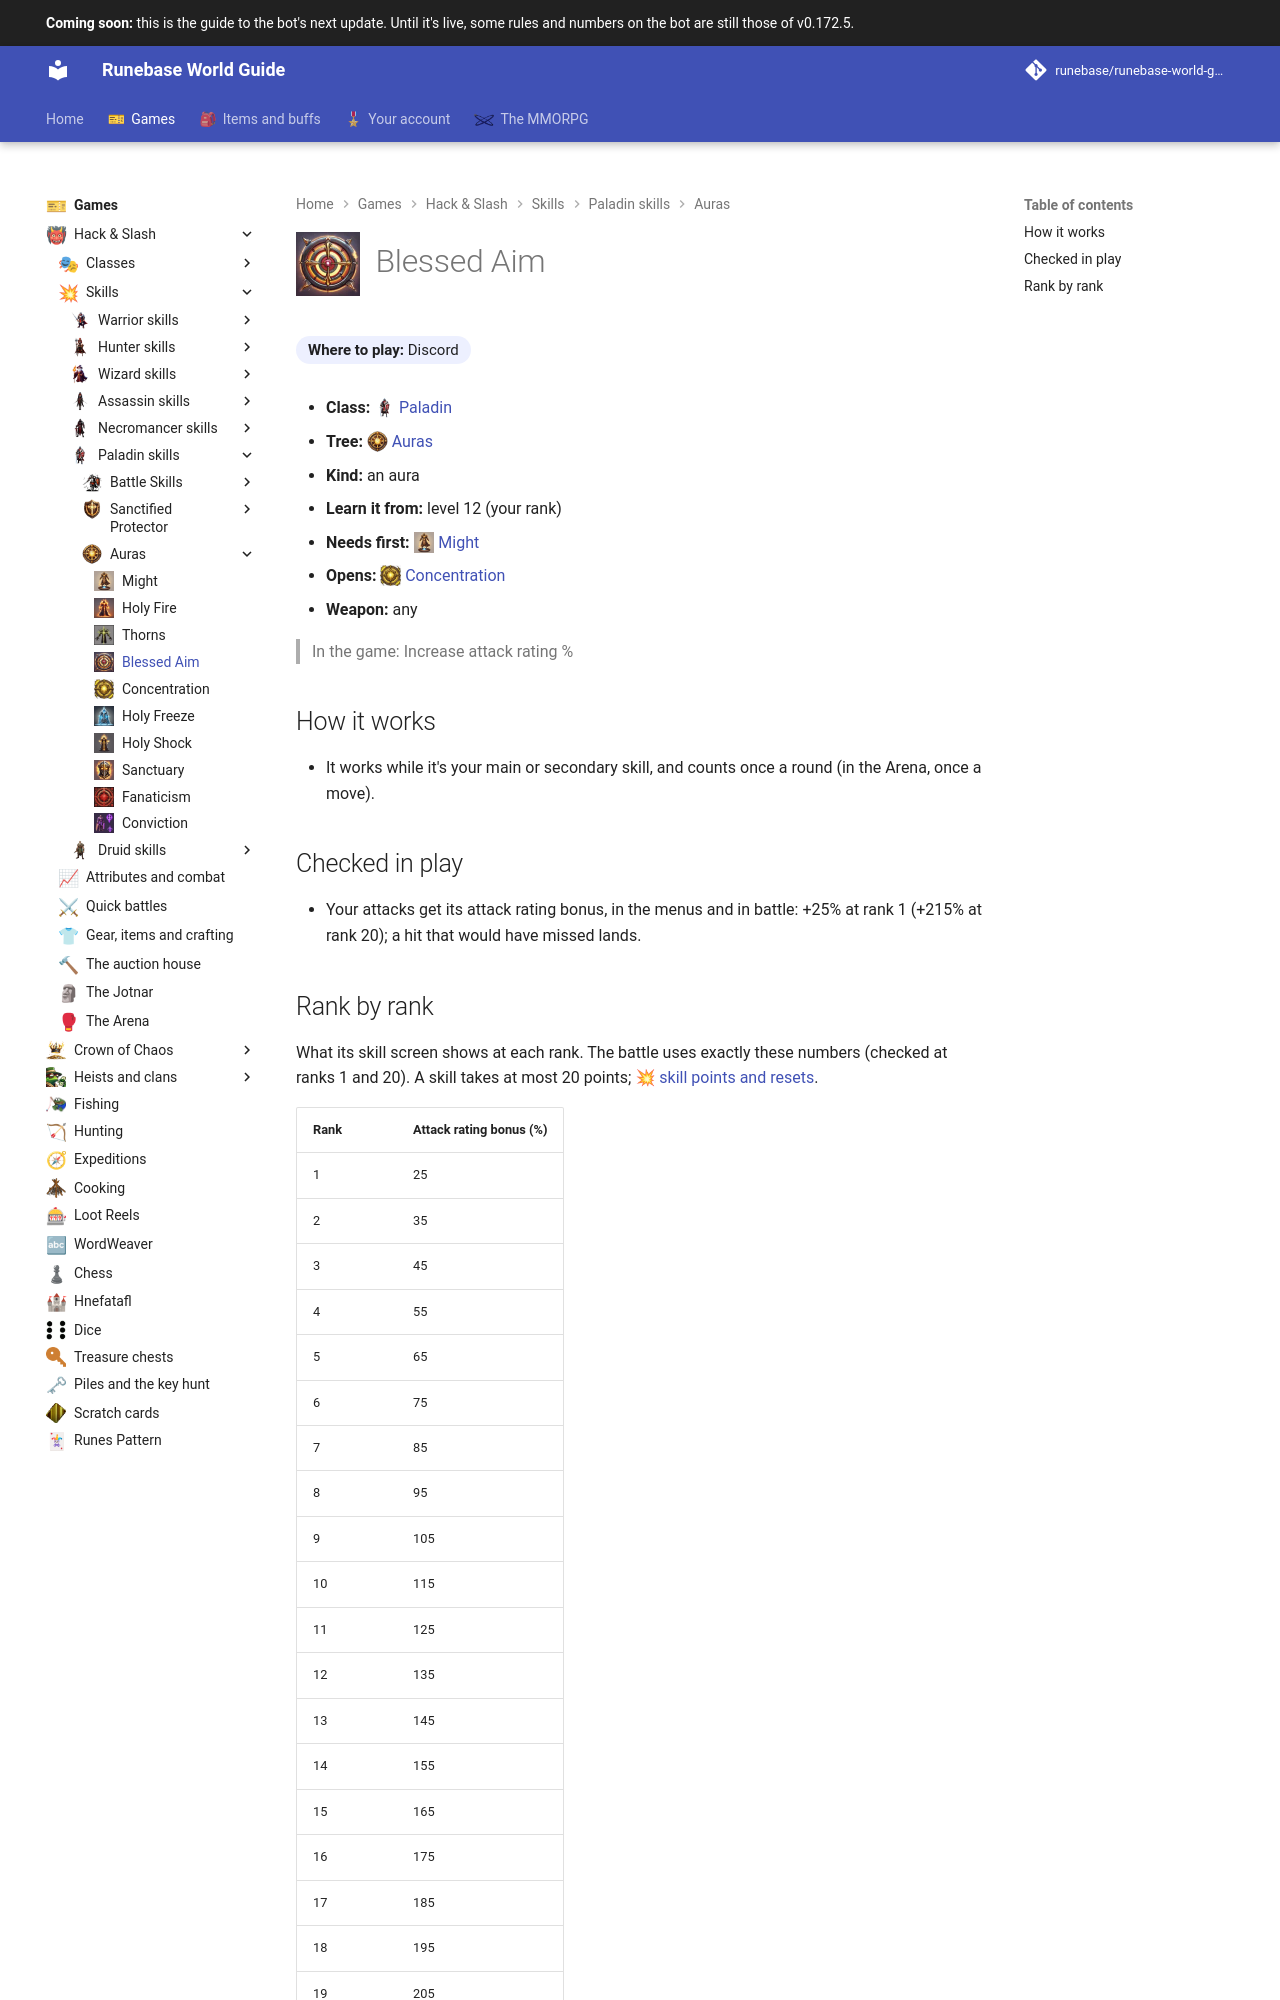

repository: Runebase/runebase-world-guide · page: next/games/hack-and-slash/skills/paladin/auras/blessed-aim/index.html · generator: mkdocs

---
title: "Blessed Aim"
icon: guide/nav
nav_icon: "assets/icons/skill/paladin/blessed-aim.webp"
---

# ![Blessed Aim](../../../../../assets/icons/skill/paladin/blessed-aim.webp){ .gi .gi-title width="64" height="64" loading="lazy" } Blessed Aim

**Where to play:** Discord
{ .where-to-play }

- **Class:** <span class="gi-m">![](../../../../../assets/icons/class/paladin.webp){ .gi .gi-mention width="20" height="20" loading="lazy" }&nbsp;[Paladin](../../../classes/paladin.md)</span>
- **Tree:** <span class="gi-m">![](../../../../../assets/icons/skill-tree/auras.webp){ .gi .gi-mention width="20" height="20" loading="lazy" }&nbsp;[Auras](index.md)</span>
- **Kind:** an aura
- **Learn it from:** level 12 (your rank)
- **Needs first:** <span class="gi-m">![](../../../../../assets/icons/skill/paladin/might.webp){ .gi .gi-mention width="20" height="20" loading="lazy" }&nbsp;[Might](might.md)</span>
- **Opens:** <span class="gi-m">![](../../../../../assets/icons/skill/paladin/concentration.webp){ .gi .gi-mention width="20" height="20" loading="lazy" }&nbsp;[Concentration](concentration.md)</span>
- **Weapon:** any

> In the game: Increase attack rating %

## How it works

- It works while it's your main or secondary skill, and counts once a round (in the Arena, once a move).

## Checked in play

- Your attacks get its attack rating bonus, in the menus and in battle: +25% at rank 1 (+215% at rank 20); a hit that would have missed lands.
